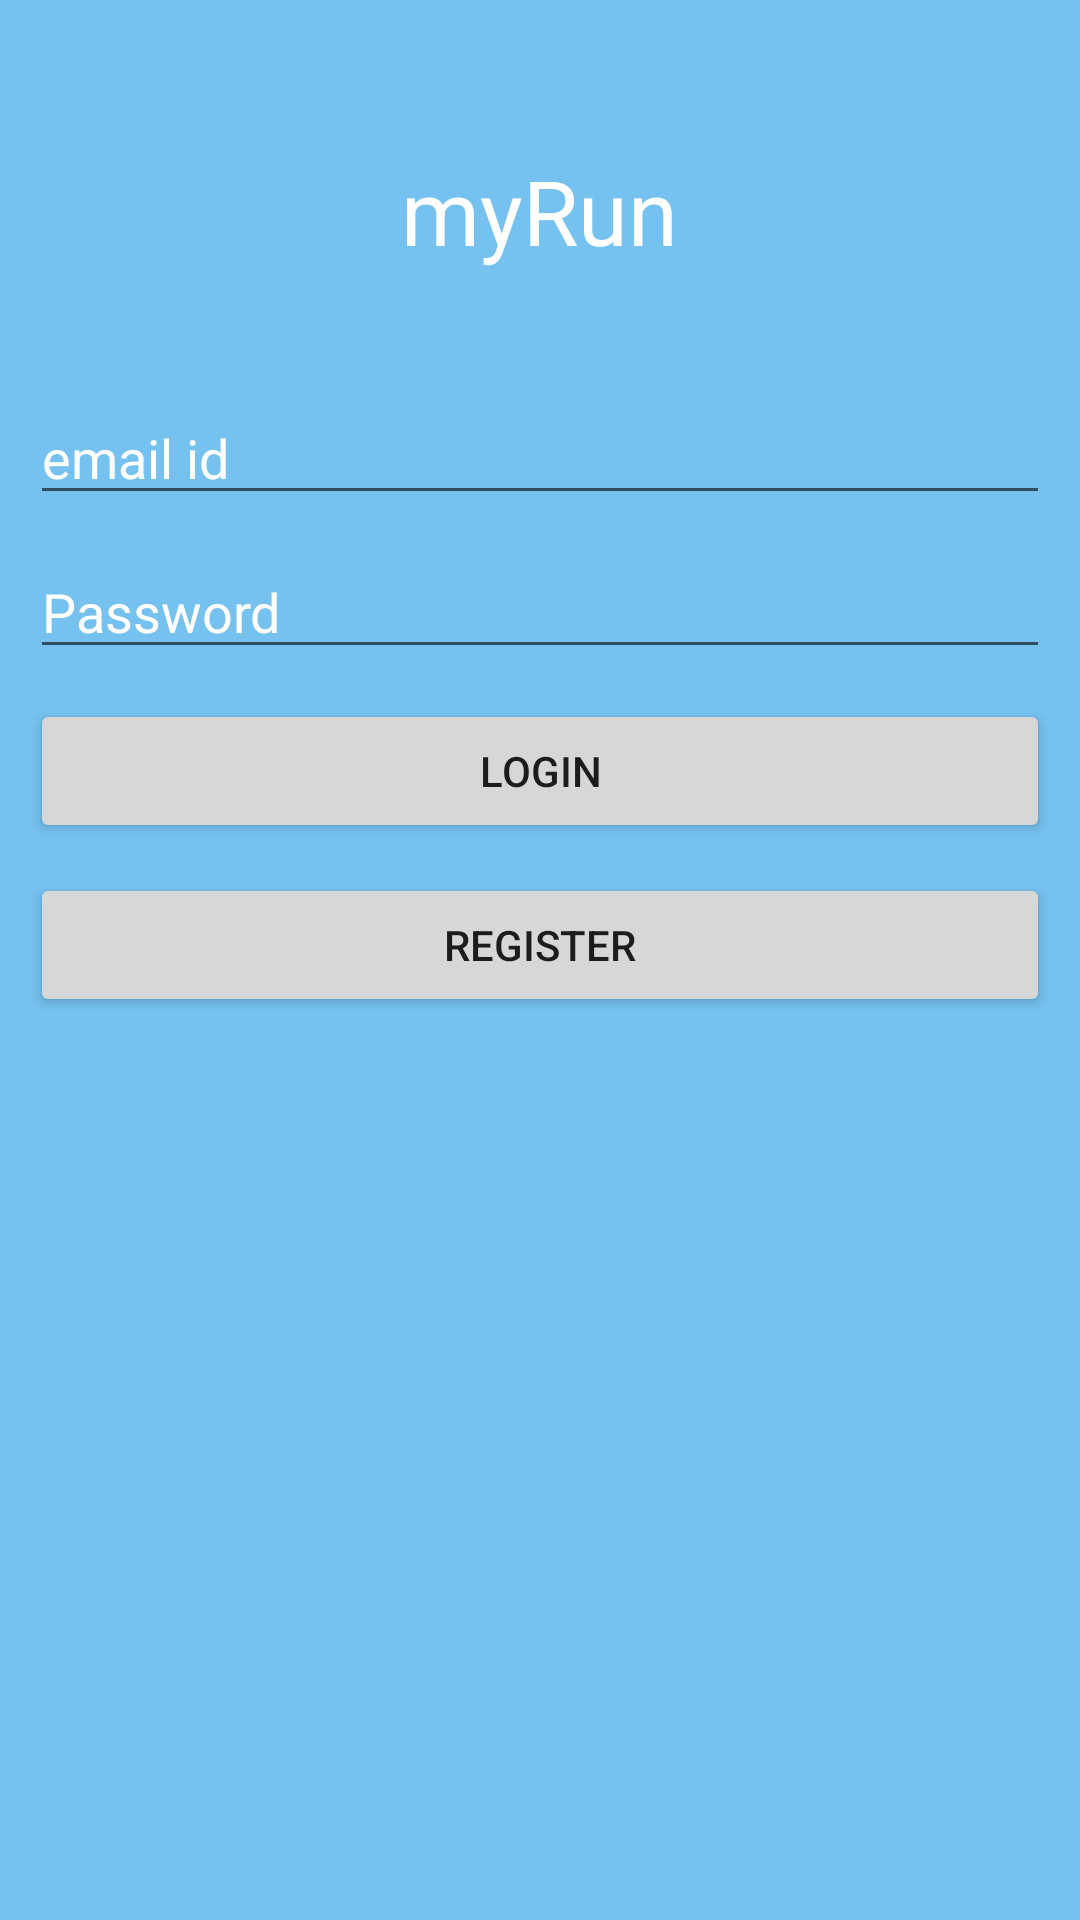

Android layout source for this screen:
<!-- AndroidManifest.xml: application theme Theme.AppCompat.Light.NoActionBar -->
<!-- res/layout/activity_login.xml -->
<?xml version="1.0" encoding="utf-8"?>
<LinearLayout xmlns:android="http://schemas.android.com/apk/res/android"
    xmlns:app="http://schemas.android.com/apk/res-auto"
    xmlns:tools="http://schemas.android.com/tools"
    android:layout_width="match_parent"
    android:layout_height="match_parent"
    android:orientation="vertical"
    android:background="@color/colorPrimary"
    tools:context="com.uddkat.myrun.LoginActivity">

    <TextView
        android:layout_width="wrap_content"
        android:layout_height="wrap_content"
        android:layout_marginTop="30dp"
        android:gravity="center_horizontal"
        android:padding="20dp"
        android:layout_gravity="center_horizontal"
        android:text="@string/app_name"
        android:textColor="@color/colorT"
        android:textSize="30sp" />

    <EditText
        android:id="@+id/etEmail"
        android:layout_width="match_parent"
        android:layout_height="wrap_content"
        android:layout_marginBottom="10dp"
        android:layout_marginLeft="10dp"
        android:layout_marginRight="10dp"
        android:layout_marginTop="20dp"
        android:hint="email id"
        android:inputType="textEmailAddress"
        android:singleLine="true"
        android:textColorHint="@color/colorT" />

    <EditText
        android:id="@+id/etPass"
        android:layout_width="match_parent"
        android:layout_height="wrap_content"
        android:layout_marginBottom="10dp"
        android:layout_marginLeft="10dp"
        android:layout_marginRight="10dp"
        android:hint="Password"
        android:inputType="textPassword"
        android:singleLine="true"
        android:textColorHint="@color/colorT" />
    <Button
        android:id="@+id/btnLogin"
        android:layout_width="match_parent"
        android:layout_height="wrap_content"
        android:layout_marginBottom="10dp"
        android:layout_marginLeft="10dp"
        android:layout_marginRight="10dp"
        android:onClick="register"
        android:text="Login" />

    <Button
        android:id="@+id/btnReg"
        android:layout_width="match_parent"
        android:layout_height="wrap_content"
        android:layout_marginBottom="10dp"
        android:layout_marginLeft="10dp"
        android:layout_marginRight="10dp"
        android:onClick="register"
        android:text="Register" />
</LinearLayout>
<!-- resources referenced by this layout -->
<resources>
  <color name="colorPrimary">#fb73c1ef</color>
  <color name="colorT">#ffffff</color>
  <string name="app_name">myRun</string>
</resources>
